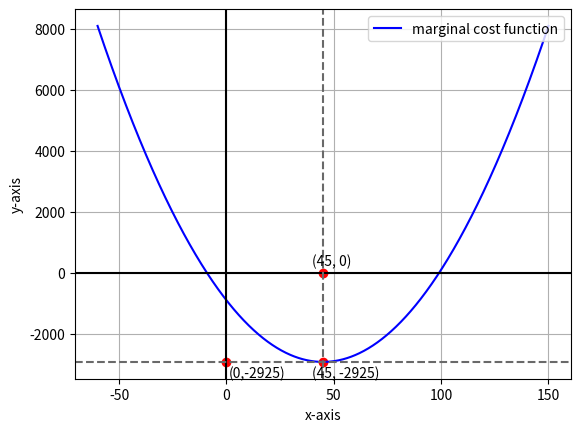

The matplotlib source for this figure: (Note: this script raises an exception after producing the figure.)
# [redacted]
# Plotting a parabola. (Marginal cost function)
# ICSE 12, 2019 paper

# Python libraries for math and graphics

import numpy as np
import matplotlib.pyplot as plt


# Defining the function that is to be plotted
def f(x):
	return (x**2-90*x-900)

# Arranging the coordinates and plotting
xcoord = np.linspace(-60, 150, 1000)
ycoord = f(xcoord)
X = [0, 45, 45]
Y = [f(45), f(45), 0]
plt.plot(xcoord, ycoord, label = "marginal cost function", color = "blue")
plt.scatter(X, Y, color = "red")
plt.text(1,f(45)-500, "(0,-2925)")
plt.text(40,f(45)-500, "(45, -2925)")
plt.text(40,250, "(45, 0)")
plt.axhline(y=0, color = "black")
plt.axvline(x=0, color = "black")
plt.axhline(y=-2925, color = "dimgrey", linestyle = "--")
plt.axvline(x=45, color = "dimgrey", linestyle = "--")
plt.xlabel("x-axis")
plt.ylabel("y-axis")
plt.grid()
plt.legend(loc = "upper right")
plt.savefig("../images/fig_1.png")
plt.show()
